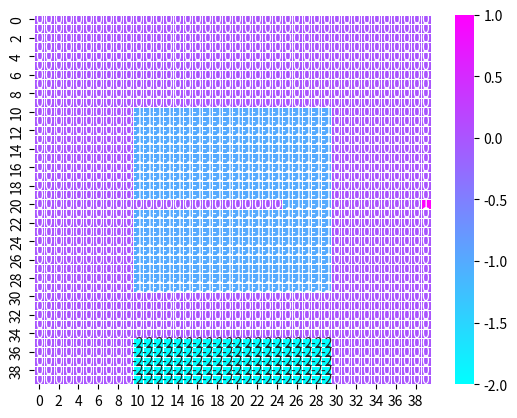

Reproduce this figure in Python.
import numpy as np
import seaborn as sns
import sys
import matplotlib.pyplot as plt
np.set_printoptions(threshold=sys.maxsize)

class Grid:
    def __init__(self, expert_penalty=-5) -> None:

        self.grid = np.zeros((40,40))
        # Obstacle
        self.grid[10:30, 10:30] = -1
        self.grid[20, 10:25] = 0
        # Trap
        self.grid[35:40, 10:30] = -2
        # Goal
        self.grid[20, 39] = 1

        # Array of all possible start positions for the agent
        self.possible_starts = np.where(self.grid==0)
        self.possible_starts = np.vstack((self.possible_starts[0], self.possible_starts[1])).T

        # Used in the step function
        self.action_add = np.array(
            [[-1, 0], [1, 0], [0, -1], [0, 1]]
        )

        # Patch size that the agent is able to see. This must be an odd number
        self.patch_size = 3

        # Grid epsilon
        self.g_epsilon = 0.00

        self.expertaction = a = np.array([[1, 3, 3, 3, 3, 3, 3, 3, 3, 1],
            [1, 2, 2, 3, 3, 1, 0, 0, 0, 1],
            [1, 2, 0, 0, 3, 1, 1, 1, 0, 1],
            [1, 2, 0, 0, 3, 3, 3, 3, 1, 1],
            [1, 1, 1, 1, 3, 0, 3, 3, 1, 1],
            [1, 2, 2, 2, 0, 0, 0, 3, 1, 1],
            [1, 2, 0, 1, 0, 0, 0, 3, 1, 1],
            [1, 2, 0, 3, 1, 1, 1, 3, 1, 1],
            [1, 0, 0, 0, 3, 1, 1, 1, 1, 1],
            [3, 3, 3, 3, 3, 3, 3, 3, 3, 0]])

        self.expert_penalty = expert_penalty

    def viz_grid(self):
        fig, ax = plt.subplots()
        ax = sns.heatmap(self.grid, annot=True, fmt=".2g", cmap='cool', linewidths=.5)
        plt.show()

    def reset(self, test=None):
        '''
        test: Optional param to start the episode at a particular cell position
        '''
        if test is not None:
            obs = self.yx_to_obs(test, self.patch_size)
        else:
            yx_start = self.possible_starts[np.random.randint(len(self.possible_starts))]
            obs = self.yx_to_obs(yx_start, self.patch_size)
        self.current_state = obs
        self.done = False
        return obs

    def yx_to_obs(self, yx, n):
        '''
        Our observable space for the agent are the n^2 blocks around it (including the current x, y)
        These 9 blocks will be represented as 4 feature maps, each map being a one hot encoded map of
        empty space, obstacles, traps and goal.
        Apart from this we will also be giving the x and y values as input

        params: 
            yx: [index of cell in the grid]
            n: odd number for the n^2 patch visible to the agent
        '''

        assert n%2==1, 'n must be an odd number'
        y = yx[0]
        x = yx[1]

        s = n//2
        patch = self.grid[y-s:y+s+1, x-s:x+s+1]

        # Creating our feature maps
        empties = np.zeros_like(patch)
        empties[patch==0] = 1

        obstacles = np.zeros_like(patch)
        obstacles[patch==-1] = 1

        traps = np.zeros_like(patch)
        traps[patch==-2] = 1

        goals = np.zeros_like(patch)
        goals[patch==1] = 1

        obs_maps = np.stack((empties, obstacles, traps, goals), axis=0)
        return (obs_maps, np.array((y, x)))


    def step(self, a: int) -> None:
        """
        action can be UP, DOWN, LEFT, RIGHT.
        with action values 0,1,2,3
        """

        # Check to see if the episode has already ended
        assert self.done==False, "Episode has ended,\
             you should not call step again"

        reward = -2.0 # For taking a step

        if a<4:
            if np.random.random() < self.g_epsilon:
                a = np.random.randint(4)
        else:
            reward -= self.expert_penalty
            a = self.expertaction[self.current_state[1][0], self.current_state[1][1]]
        
        new_state = self.current_state[1] + self.action_add[a]


        # If you have reached a boundary
        if any(new_state >= self.grid.shape) or any(new_state < 0):
            # Boundary reached
            new_state = np.copy(self.current_state[1])
            done = False


        # Check value of cell         
        else:
            cell = self.grid[new_state[0], new_state[1]]
            # Reached a trap
            if cell == -2: 
                reward += -100  # -100 for trap
                done = True
                
            # Reached an obstacle
            if cell == -1:  
                reward += -3    # -3 for obstacle
                done = False
                new_state = np.copy(self.current_state[1])
                
            # Reached another empty cell
            if cell == 0:
                done = False
                
            # If goal state is reached
            if cell == 1:
                reward += 100    # 100 for goal
                done = True

        new_obs = self.yx_to_obs(new_state, self.patch_size)
        self.current_state = new_obs
        self.done = done

        return new_obs, reward, done



grid = Grid()
grid.viz_grid()
a = grid.reset([9,10])
new_obs, reward, done = grid.step(1)
print(new_obs[0])
print(new_obs[1])


